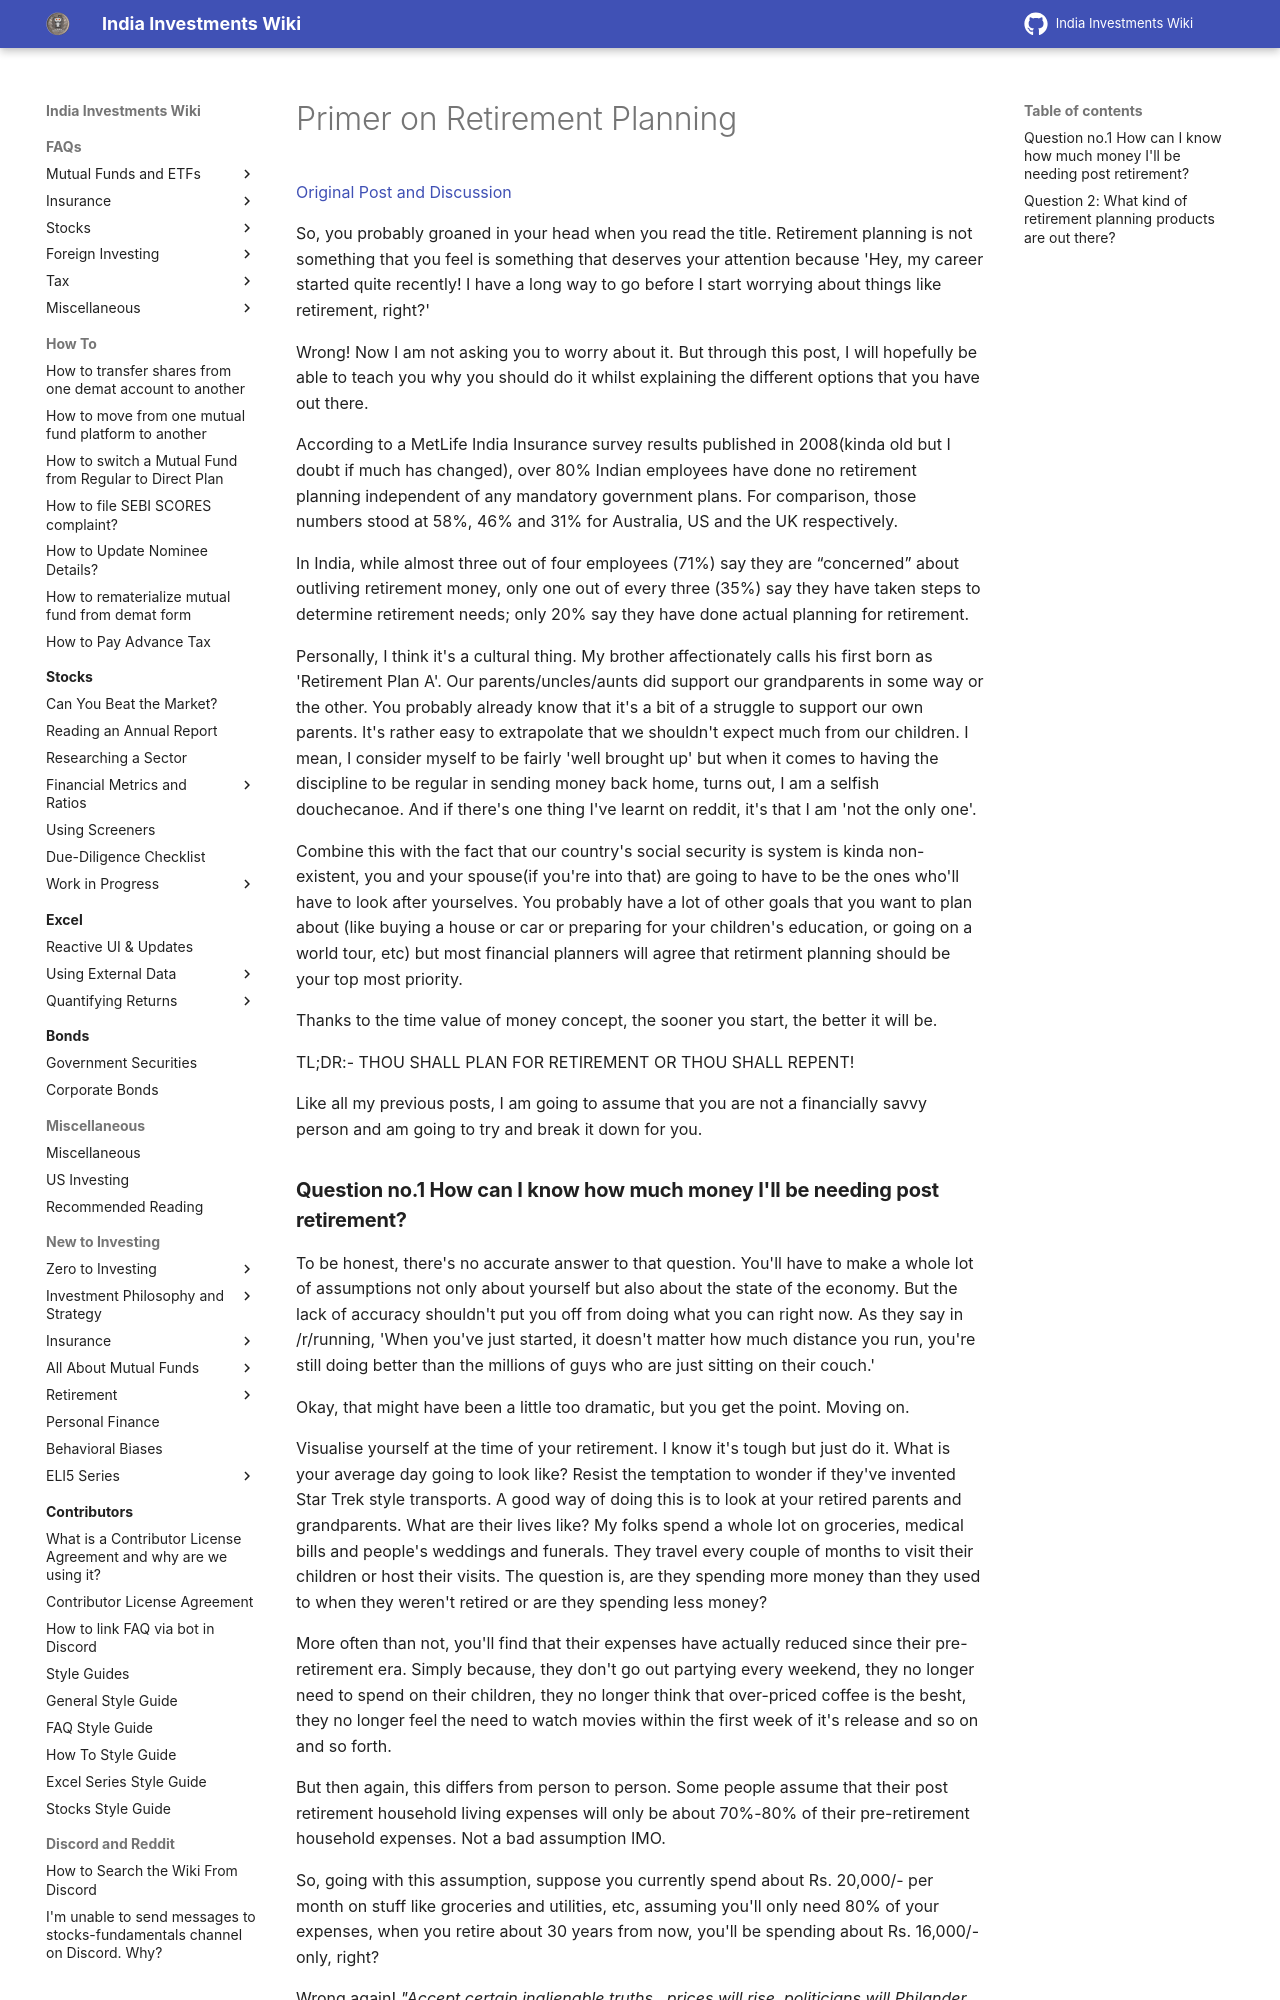

repository: indiainvestments/mkdocswiki · page: start-here/retirement/primer-on-retirement-planning/index.html · generator: mkdocs

# Primer on Retirement Planning

[Original Post and Discussion](https://redd.it/1ye18j)

So, you probably groaned in your head when you read the title. Retirement planning is not something that you feel is something that deserves your attention because 'Hey, my career started quite recently! I have a long way to go before I start worrying about things like retirement, right?'

Wrong! Now I am not asking you to worry about it. But through this post, I will hopefully be able to teach you why you should do it whilst explaining the different options that you have out there.

According to a MetLife India Insurance survey results published in 2008(kinda old but I doubt if much has changed), over 80% Indian employees have done no retirement planning independent of any mandatory government plans. For comparison, those numbers stood at 58%, 46% and 31% for Australia, US and the UK respectively.

In India, while almost three out of four employees (71%) say they are “concerned” about outliving retirement money, only one out of every three (35%) say they have taken steps to determine retirement needs; only 20% say they have done actual planning for retirement.

Personally, I think it's a cultural thing. My brother affectionately calls his first born as 'Retirement Plan A'. Our parents/uncles/aunts did support our grandparents in some way or the other. You probably already know that it's a bit of a struggle to support our own parents. It's rather easy to extrapolate that we shouldn't expect much from our children. I mean, I consider myself to be fairly 'well brought up' but when it comes to having the discipline to be regular in sending money back home, turns out, I am a selfish douchecanoe. And if there's one thing I've learnt on reddit, it's that I am 'not the only one'.

Combine this with the fact that our country's social security is system is kinda non-existent, you and your spouse(if you're into that) are going to have to be the ones who'll have to look after yourselves. You probably have a lot of other goals that you want to plan about (like buying a house or car or preparing for your children's education, or going on a world tour, etc) but most financial planners will agree that retirment planning should be your top most priority.

Thanks to the time value of money concept, the sooner you start, the better it will be.

TL;DR:- THOU SHALL PLAN FOR RETIREMENT OR THOU SHALL REPENT!

Like all my previous posts, I am going to assume that you are not a financially savvy person and am going to try and break it down for you.
